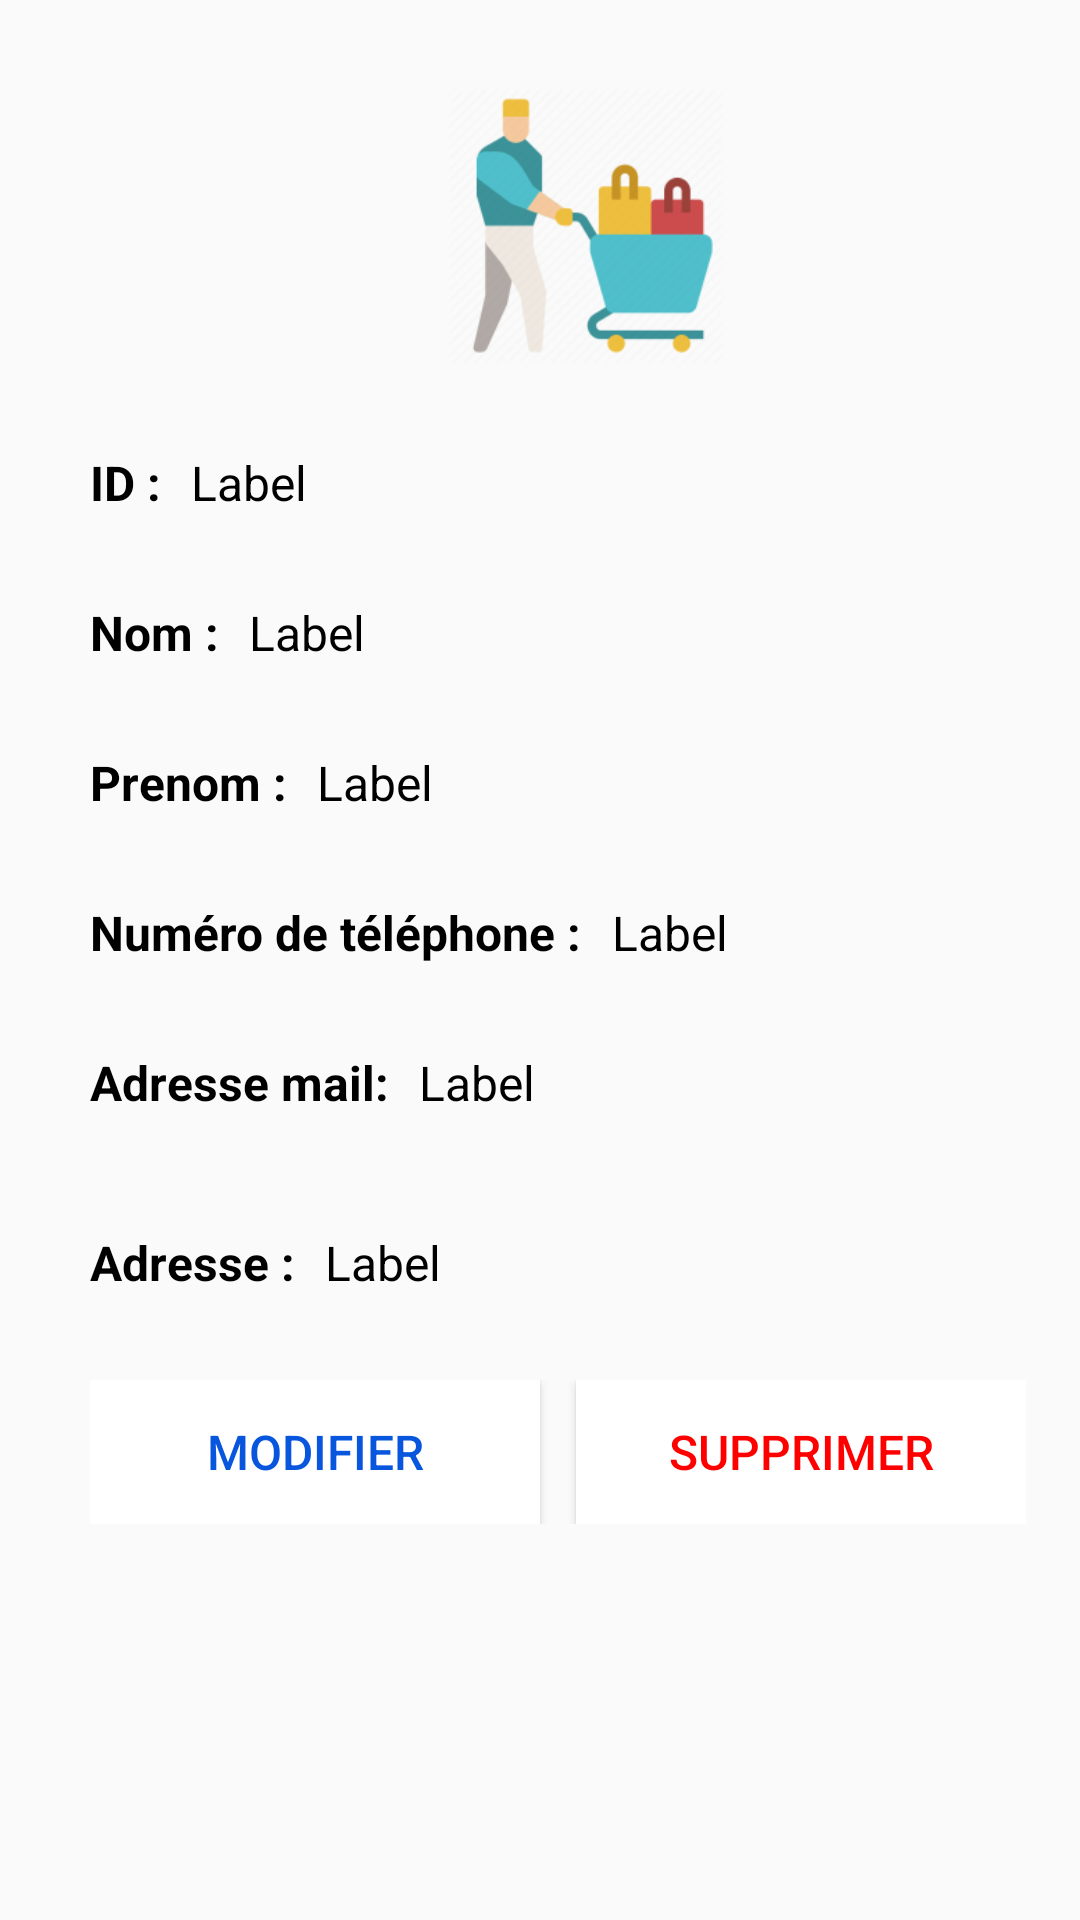

Layout XML and referenced resources for this Android screen:
<!-- AndroidManifest.xml: application theme Theme.AppCompat.DayNight.NoActionBar -->
<!-- res/layout/infos_clients.xml -->
<?xml version="1.0" encoding="utf-8"?>
<androidx.appcompat.widget.LinearLayoutCompat
    xmlns:android="http://schemas.android.com/apk/res/android"
    xmlns:tools="http://schemas.android.com/tools"
    android:layout_width="match_parent"
    android:layout_height="match_parent"
    android:orientation="vertical">

    <LinearLayout
        android:layout_width="match_parent"
        android:layout_height="match_parent"
        android:orientation="vertical"
        android:paddingLeft="30dp"
        >

        <ImageView
            android:layout_width="200dp"
            android:layout_height="150dp"
            android:layout_gravity="center"
            android:src="@mipmap/clients_foreground" />

        <LinearLayout
            android:layout_width="match_parent"
            android:layout_height="50dp"
            android:layout_marginTop="0dp"
            android:layout_marginRight="20dp"
            android:orientation="horizontal">

            <TextView
                android:layout_width="wrap_content"
                android:layout_height="wrap_content"
                android:layout_marginRight="10dp"
                android:text="ID :"
                android:textColor="@color/black"
                android:textSize="16sp"
                android:textStyle="bold" />

            <TextView
                android:id="@+id/id_client"
                android:layout_width="wrap_content"
                android:layout_height="wrap_content"
                android:text="Label"
                android:textColor="@color/black"
                android:textSize="16sp" />
        </LinearLayout>

        <LinearLayout
            android:layout_width="match_parent"
            android:layout_height="50dp"
            android:layout_marginTop="0dp"
            android:layout_marginRight="20dp"
            android:orientation="horizontal">

            <TextView
                android:layout_width="wrap_content"
                android:layout_height="wrap_content"
                android:layout_marginRight="10dp"
                android:text="Nom :"
                android:textColor="@color/black"
                android:textSize="16sp"
                android:textStyle="bold" />

            <TextView
                android:id="@+id/nom_client"
                android:layout_width="wrap_content"
                android:layout_height="wrap_content"
                android:text="Label"
                android:textColor="@color/black"
                android:textSize="16sp" />
        </LinearLayout>

        <LinearLayout
            android:layout_width="match_parent"
            android:layout_height="50dp"
            android:layout_marginRight="20dp"
            android:orientation="horizontal">

            <TextView
                android:layout_width="wrap_content"
                android:layout_height="wrap_content"
                android:layout_marginRight="10dp"
                android:text="Prenom :"
                android:textColor="@color/black"
                android:textSize="16sp"
                android:textStyle="bold" />

            <TextView
                android:id="@+id/prenom_client"
                android:layout_width="wrap_content"
                android:layout_height="wrap_content"
                android:text="Label"
                android:textColor="@color/black"
                android:textSize="16sp" />
        </LinearLayout>

        <LinearLayout
            android:layout_width="match_parent"
            android:layout_height="50dp"
            android:layout_marginRight="20dp"
            android:orientation="horizontal">

            <TextView
                android:layout_width="wrap_content"
                android:layout_height="wrap_content"
                android:layout_marginRight="10dp"
                android:text="Numéro de téléphone :"
                android:textColor="@color/black"
                android:textSize="16sp"
                android:textStyle="bold" />

            <TextView
                android:id="@+id/tel_client"
                android:layout_width="wrap_content"
                android:layout_height="wrap_content"
                android:text="Label"
                android:textColor="@color/black"
                android:textSize="16sp" />
        </LinearLayout>

        <LinearLayout
            android:layout_width="match_parent"
            android:layout_height="60dp"
            android:layout_marginRight="20dp"
            android:orientation="horizontal">

            <TextView
                android:layout_width="wrap_content"
                android:layout_height="wrap_content"
                android:layout_marginRight="10dp"
                android:text="Adresse mail:"
                android:textColor="@color/black"
                android:textSize="16sp"
                android:textStyle="bold" />

            <TextView
                android:id="@+id/mail_client"
                android:layout_width="wrap_content"
                android:layout_height="wrap_content"
                android:text="Label"
                android:textColor="@color/black"
                android:textSize="16sp" />
        </LinearLayout>

        <LinearLayout
            android:layout_width="match_parent"
            android:layout_height="50dp"
            android:layout_marginTop="0dp"
            android:layout_marginRight="20dp"
            android:orientation="horizontal">

            <TextView
                android:layout_width="wrap_content"
                android:layout_height="wrap_content"
                android:layout_marginRight="10dp"
                android:text="Adresse :"
                android:textColor="@color/black"
                android:textSize="16sp"
                android:textStyle="bold" />

            <TextView
                android:id="@+id/adresse_client"
                android:layout_width="wrap_content"
                android:layout_height="wrap_content"
                android:text="Label"
                android:textColor="@color/black"
                android:textSize="16sp" />
        </LinearLayout>

        <androidx.appcompat.widget.LinearLayoutCompat
            android:layout_width="wrap_content"
            android:layout_height="wrap_content"
            android:layout_marginBottom="10dp"
            android:orientation="horizontal">

            <Button
                android:id="@+id/modifier_client"
                android:layout_width="150dp"
                android:layout_height="wrap_content"
                android:background="@color/white"
                android:text="modifier"
                android:textColor="#0756DD"
                android:textSize="16sp" />

            <Button

                android:id="@+id/supprimer_client"
                android:layout_width="150dp"
                android:layout_height="wrap_content"
                android:layout_marginLeft="12dp"
                android:background="@color/white"
                android:text="supprimer"
                android:textColor="#ff0000"
                android:textSize="16sp" />

        </androidx.appcompat.widget.LinearLayoutCompat>

    </LinearLayout>
</androidx.appcompat.widget.LinearLayoutCompat>
<!-- resources referenced by this layout -->
<resources>
  <color name="black">#FF000000</color>
  <color name="white">#FFFFFFFF</color>
  <!-- mipmap clients_foreground: png bitmap (mipmap-hdpi, 5661 bytes) -->
</resources>
